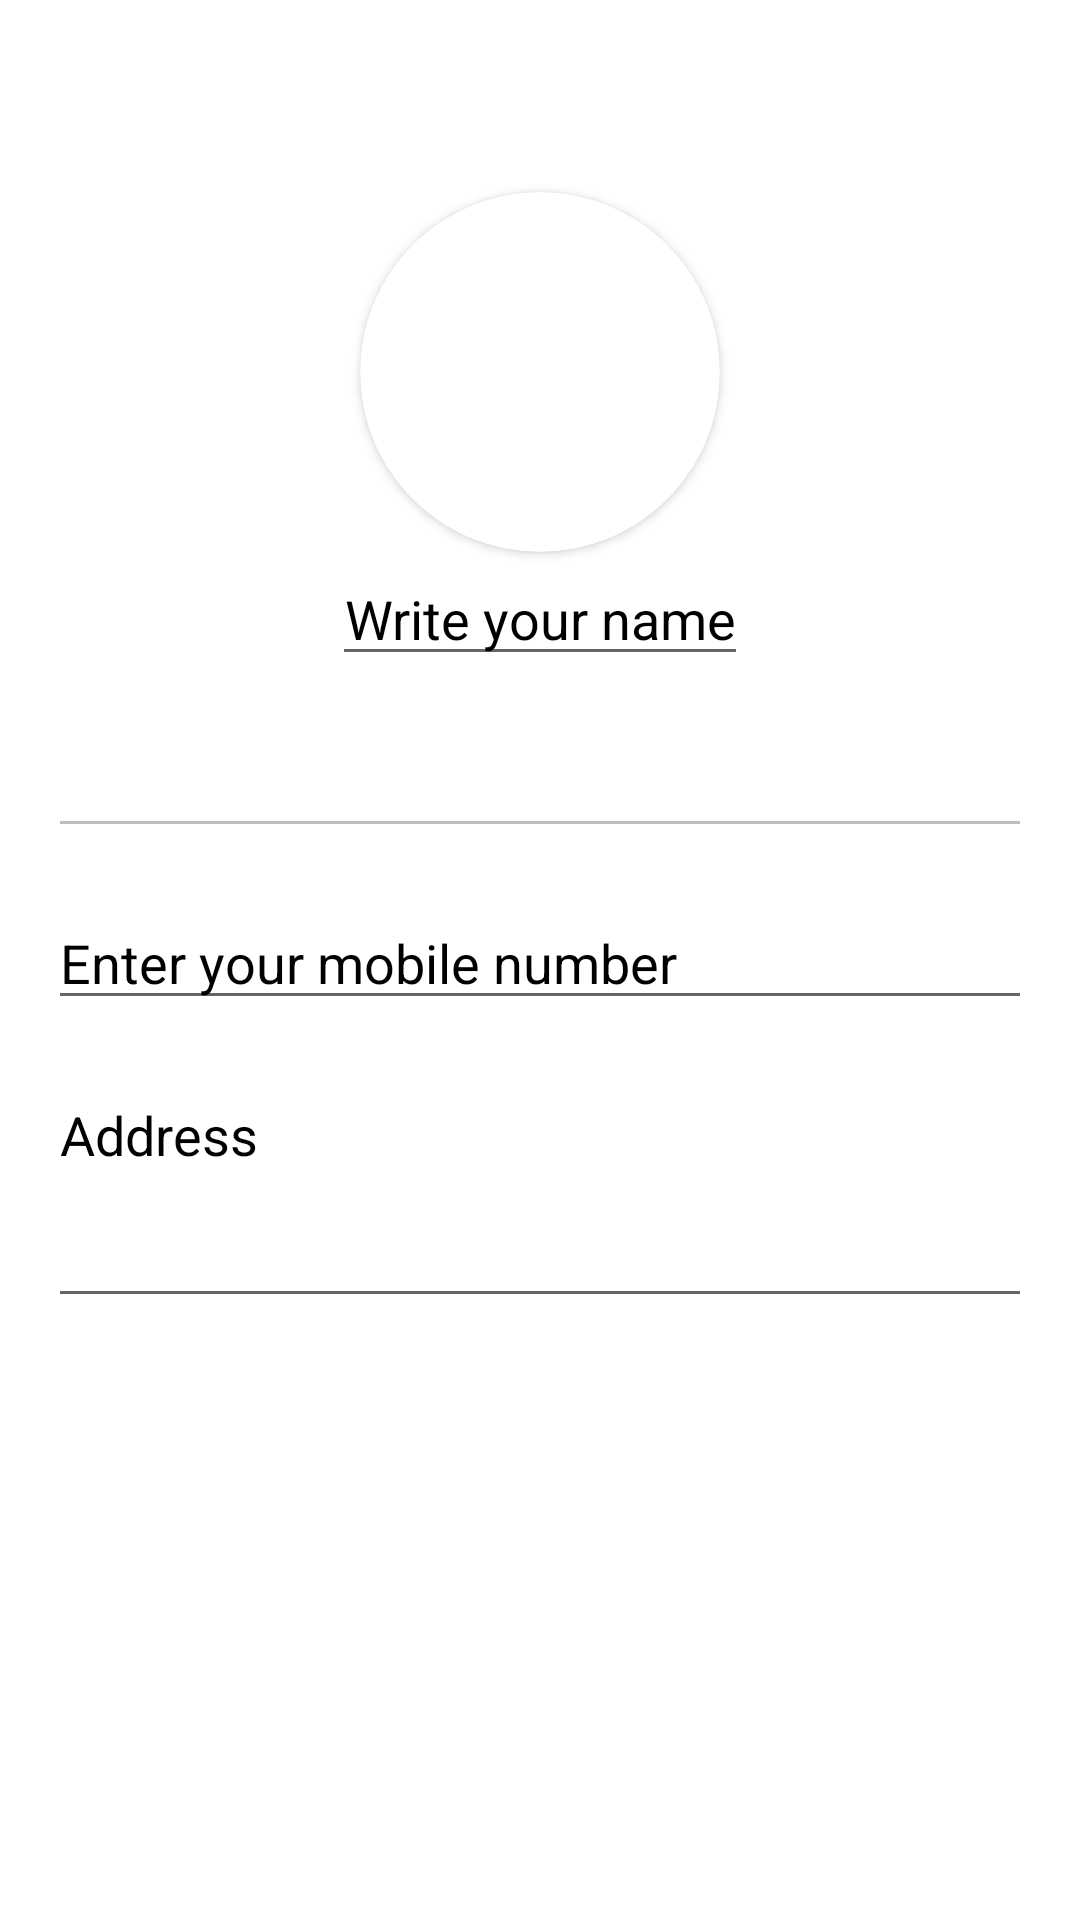

Here is an Android app screen rendered from its layout file. Give the layout XML and the strings, colors and styles it references.
<!-- AndroidManifest.xml: application theme Theme.Customer -->
<!-- res/layout/activity_profile.xml -->
<?xml version="1.0" encoding="utf-8"?>
<ScrollView xmlns:android="http://schemas.android.com/apk/res/android"
    xmlns:app="http://schemas.android.com/apk/res-auto"
    xmlns:tools="http://schemas.android.com/tools"
    android:layout_width="match_parent"
    android:layout_height="match_parent"
    android:background="@color/gray_blue"
    tools:context=".ProfileActivity">

    <androidx.constraintlayout.widget.ConstraintLayout
        android:layout_width="match_parent"
        android:layout_height="wrap_content">

        <androidx.cardview.widget.CardView
            android:id="@+id/cv_profile"
            android:layout_width="120dp"
            android:layout_height="120dp"
            android:layout_marginTop="64dp"
            android:onClick="choosePicture"
            app:cardCornerRadius="60dp"
            app:layout_constraintEnd_toEndOf="parent"
            app:layout_constraintStart_toStartOf="parent"
            app:layout_constraintTop_toTopOf="parent">

            <ImageView
                android:id="@+id/iv_profile"
                android:layout_width="match_parent"
                android:layout_height="match_parent"
                android:scaleType="centerCrop"
                tools:src="@tools:sample/avatars" />

        </androidx.cardview.widget.CardView>

        <EditText
            android:id="@+id/et_name"
            android:layout_width="wrap_content"
            android:layout_height="wrap_content"
            android:gravity="center"
            android:hint="@string/write_your_name"
            android:inputType="textPersonName"
            android:textColorHint="@color/black"
            app:layout_constraintEnd_toEndOf="@id/cv_profile"
            app:layout_constraintStart_toStartOf="@id/cv_profile"
            app:layout_constraintTop_toBottomOf="@id/cv_profile" />

        <EditText
            android:id="@+id/et_email"
            android:layout_width="match_parent"
            android:layout_height="wrap_content"
            android:layout_margin="16dp"
            android:enabled="false"
            app:layout_constraintTop_toBottomOf="@id/et_name"
            tools:text="Email: a@gmail.com" />

        <EditText
            android:id="@+id/et_mobile"
            android:layout_width="match_parent"
            android:layout_height="wrap_content"
            android:layout_margin="16dp"
            android:hint="@string/enter_your_mobile_number"
            android:inputType="phone"
            android:textColorHint="@color/black"
            app:layout_constraintTop_toBottomOf="@id/et_email" />

        <EditText
            android:id="@+id/et_address"
            android:layout_width="match_parent"
            android:layout_height="wrap_content"
            android:layout_margin="16dp"
            android:gravity="top"
            android:hint="@string/address"
            android:minLines="3"
            android:textColorHint="@color/black"
            app:layout_constraintTop_toBottomOf="@id/et_mobile" />

        <ImageView
            android:layout_width="40dp"
            android:layout_height="40dp"
            android:layout_margin="8dp"
            android:onClick="updateProfile"
            android:src="@drawable/ic_check"
            app:layout_constraintEnd_toEndOf="parent"
            app:layout_constraintTop_toTopOf="parent" />

    </androidx.constraintlayout.widget.ConstraintLayout>

</ScrollView>
<!-- resources referenced by this layout -->
<resources>
  <string name="address">Address</string>
  <string name="enter_your_mobile_number">Enter your mobile number</string>
  <string name="write_your_name">Write your name</string>
  <style name="Theme.Customer" parent="Theme.MaterialComponents.DayNight.DarkActionBar">
          
          <item name="colorPrimary">@color/purple_500</item>
          <item name="colorPrimaryVariant">@color/purple_700</item>
          <item name="colorOnPrimary">@color/white</item>
          
          <item name="colorSecondary">@color/teal_200</item>
          <item name="colorSecondaryVariant">@color/teal_700</item>
          <item name="colorOnSecondary">@color/black</item>
          
          <item name="android:statusBarColor" tools:targetApi="l">?attr/colorPrimaryVariant</item>
          
      </style>
  <!-- not gathered from this repository: default colours our renderer supplied (Android Studio template values) -->
  <color name="purple_500">#FF6200EE</color>
  <color name="purple_700">#FF3700B3</color>
  <color name="teal_200">#FF03DAC5</color>
  <color name="teal_700">#FF018786</color>
  <color name="black">#FF000000</color>
  <color name="white">#FFFFFFFF</color>
</resources>
